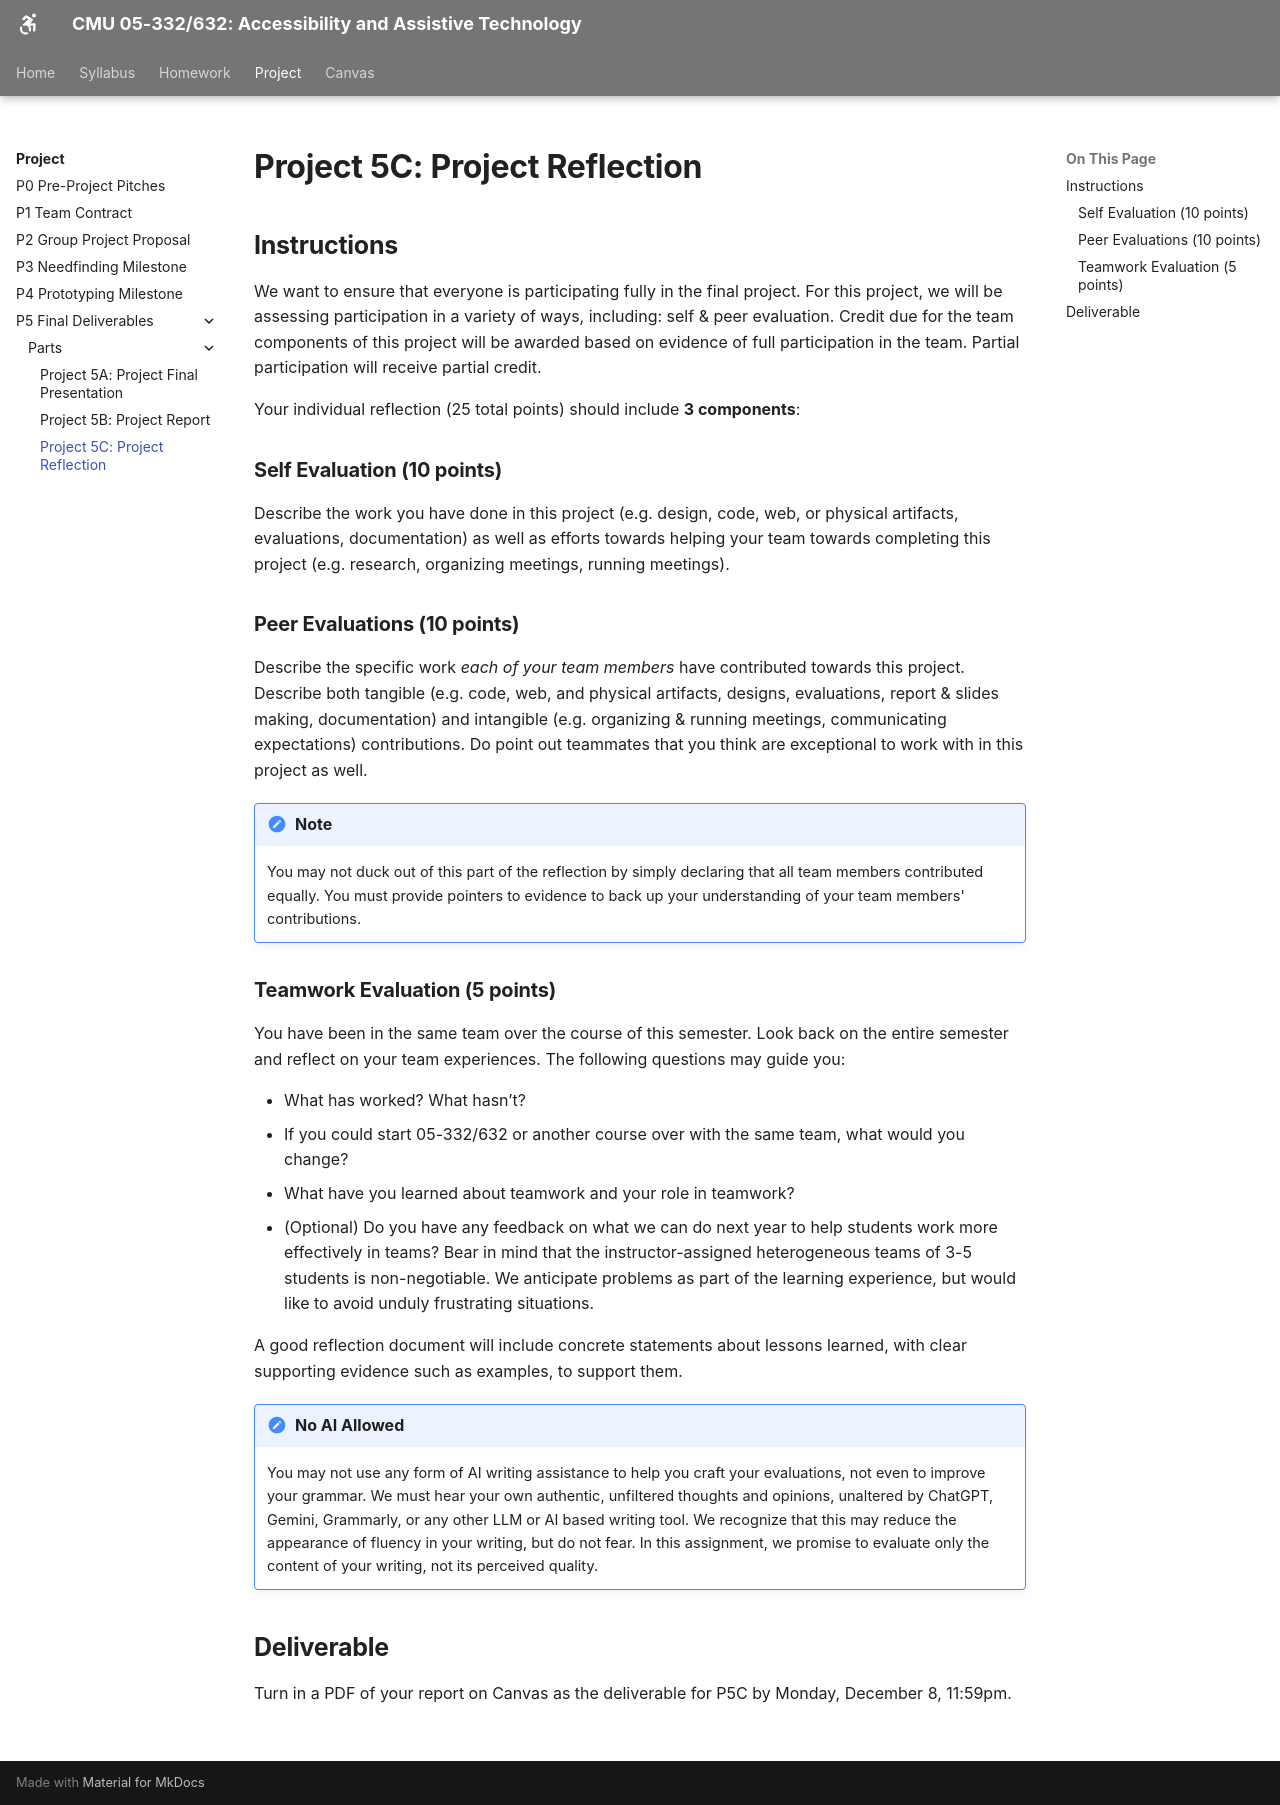

repository: cmu-05-332/cmu-05-332.github.io · page: project/P5/P5C/index.html · generator: mkdocs

# Project 5C: Project Reflection

## **Instructions**

We want to ensure that everyone is participating fully in the final project. For this project, we will be assessing participation in a variety of ways, including: self & peer evaluation. Credit due for the team components of this project will be awarded based on evidence of full participation in the team. Partial participation will receive partial credit.

Your individual reflection (25 total points) should include **3 components**:

### **Self Evaluation (10 points)** 
Describe the work you have done in this project (e.g. design, code, web, or physical artifacts, evaluations, documentation) as well as efforts towards helping your team towards completing this project (e.g. research, organizing meetings, running meetings).  
### **Peer Evaluations (10 points)** 
Describe the specific work *each of your team members* have contributed towards this project. Describe both tangible (e.g. code, web, and physical artifacts, designs, evaluations, report & slides making, documentation) and intangible (e.g. organizing & running meetings, communicating expectations) contributions. Do point out teammates that you think are exceptional to work with in this project as well.
    
!!! Note
    You may not duck out of this part of the reflection by simply declaring that all team members contributed equally. You must provide pointers to evidence to back up your understanding of your team members' contributions.

### **Teamwork Evaluation (5 points)** 
You have been in the same team over the course of this semester. Look back on the entire semester and reflect on your team experiences. The following questions may guide you:  

- What has worked? What hasn’t?  
- If you could start 05-332/632 or another course over with the same team, what would you change?  
- What have you learned about teamwork and your role in teamwork?  
- (Optional) Do you have any feedback on what we can do next year to help students work more effectively in teams? Bear in mind that the instructor-assigned heterogeneous teams of 3-5 students is non-negotiable. We anticipate problems as part of the learning experience, but would like to avoid unduly frustrating situations.

A good reflection document will include concrete statements about lessons learned, with clear supporting evidence such as examples, to support them.

!!! Note "No AI Allowed"
    You may not use any form of AI writing assistance to help you craft your evaluations, not even to improve your grammar. We must hear your own authentic, unfiltered thoughts and opinions, unaltered by ChatGPT, Gemini, Grammarly, or any other LLM or AI based writing tool. We recognize that this may reduce the appearance of fluency in your writing, but do not fear. In this assignment, we promise to evaluate only the content of your writing, not its perceived quality.

## Deliverable

Turn in a PDF of your report on Canvas as the deliverable for P5C by Monday, December 8, 11:59pm.
